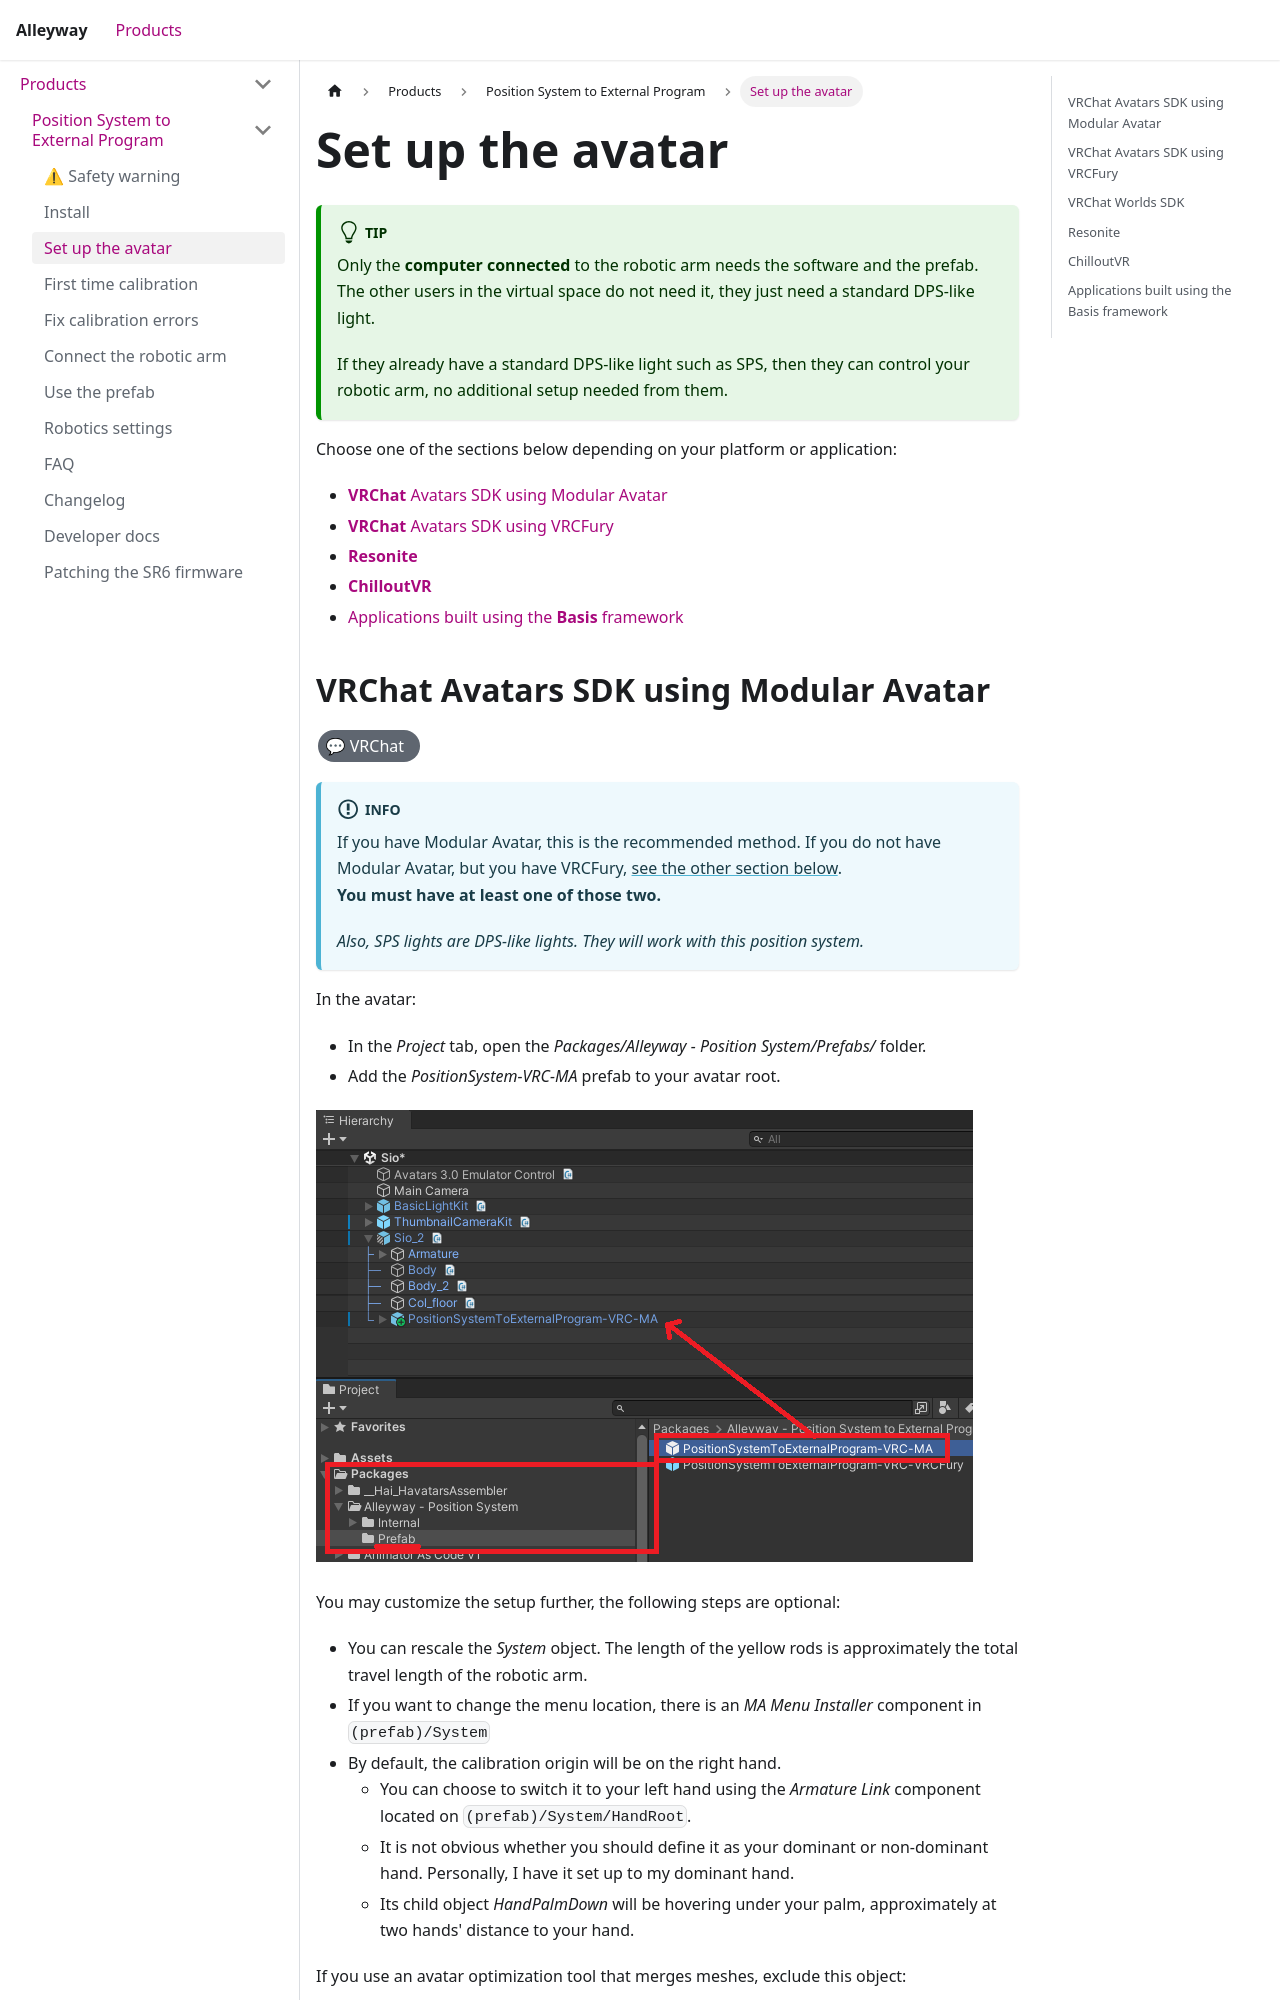

repository: hai-vr/alleyway-docs · page: docs/products/position-system-to-external-program/platform-setup/index.html · generator: docusaurus

---
sidebar_position: 30
---
import {HaiTags} from "/src/components/HaiTags";
import {HaiTag} from "/src/components/HaiTag";
import {HaiVideo} from "/src/components/HaiVideo";
import HaiLocalization from "/src/components/HaiLocalization";

# Set up the avatar

<HaiLocalization languages={['en', 'ja', 'ko', 'zh-Hans', 'zh-Hant']} applicationIsLocalized={true} />

:::tip
Only the **computer connected** to the robotic arm needs the software and the prefab. The other users in the virtual space do not need it,
they just need a standard DPS-like light.

If they already have a standard DPS-like light such as SPS, then they can control your robotic arm, no additional setup needed from them.
:::

Choose one of the sections below depending on your platform or application:
- [**VRChat** Avatars SDK using Modular Avatar](#vrchat-avatars-sdk-using-modular-avatar)
- [**VRChat** Avatars SDK using VRCFury](#vrchat-avatars-sdk-using-vrcfury)
- [**Resonite**](#resonite)
- [**ChilloutVR**](#chilloutvr)
- [Applications built using the **Basis** framework](#applications-built-using-the-basis-framework)
